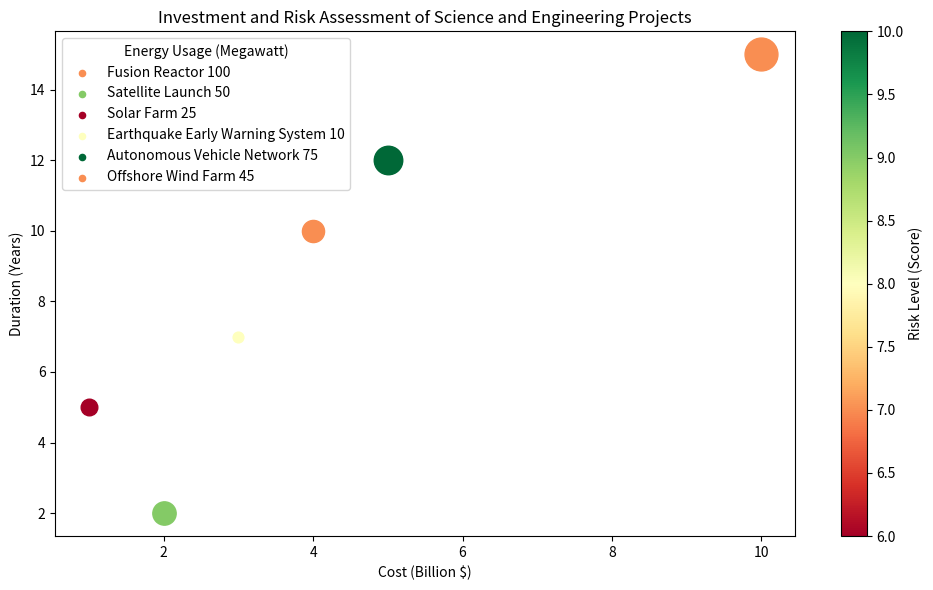

Source code (Python): (Note: this script raises an exception after producing the figure.)

import numpy as np
import matplotlib.pyplot as plt
import matplotlib.cm as cm
from matplotlib.colors import Normalize

data_labels = ['Cost (Billion $)', 'Duration (Years)', 'Energy Usage (Megawatt)', 'Risk Level (Score)']
line_labels = ['Fusion Reactor', 'Satellite Launch', 'Solar Farm', 'Earthquake Early Warning System', 'Autonomous Vehicle Network', 'Offshore Wind Farm']
data = np.array([[10, 15, 100, 7], [2, 2, 50, 9], [1, 5, 25, 6], [3, 7, 10, 8], [5, 12, 75, 10], [4, 10, 45, 7]])

fig = plt.figure(figsize=(10, 6))
ax = fig.add_subplot(111)

for i in range(data.shape[0]):
    cmap = cm.get_cmap('RdYlGn')
    norm = Normalize(vmin=min(data[:, 3]), vmax=max(data[:, 3]))
    size = Normalize(vmin=min(data[:, 2]), vmax=max(data[:, 2]))
    sc = ax.scatter(data[i, 0], data[i, 1], s=size(data[i, 2]) * 500 + 60, c=[cmap(norm(data[i, 3]))], label=None)
    ax.scatter([], [], s=20, c=sc.get_facecolors(), label=line_labels[i] + ' ' + str(data[i, 2]))
    
ax.set_xlabel(data_labels[0])
ax.set_ylabel(data_labels[1])
ax.legend(title=data_labels[2])

sm = plt.cm.ScalarMappable(cmap=cmap, norm=norm)
sm.set_array([])
cbar = fig.colorbar(sm, ax=ax)
cbar.set_label(data_labels[3])

plt.title('Investment and Risk Assessment of Science and Engineering Projects')
plt.tight_layout()
plt.savefig('/cpfs01/user/yehancheng/workspace/datasets/SimChartV2/demo/bubble/png/7_2023122270050.png')

plt.close()
